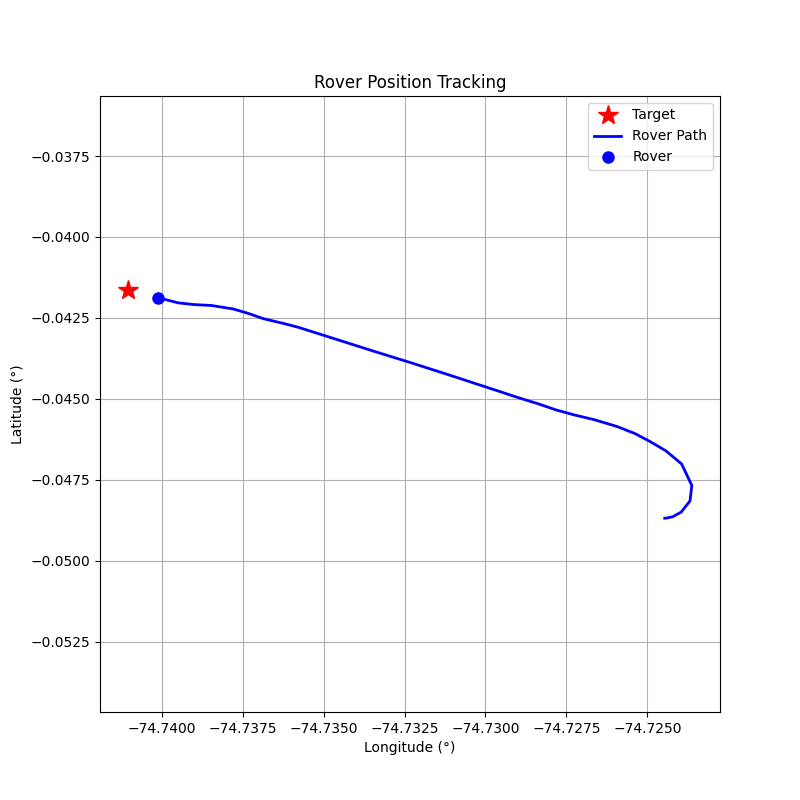

Source data for this figure (header and first rows):
step, timestamp, distance_m, forward_m, right_m, speed_mps, bearing_deg, tool, throttle, steer, brake_strength, duration_s, overridden_by_safety
0, 1774896366, 188.7, -174.2, -72.73, 0.0, -157.3, drive, 0.2, -1.0, 0, 0.5, False
1, 1774896368, 189.2, -167, -88.99, 0.61, -151.9, drive, 0.2, -1.0, 0, 0.5, False
2, 1774896371, 190.9, -141.5, -128.2, 1.15, -137.8, drive, 0.2, -1.0, 0, 0.5, False
3, 1774896373, 192.9, -85.52, -172.9, 1.62, -116.3, drive, 0.2, -1.0, 0, 0.5, False
4, 1774896376, 194.2, 5.03, -194.2, 2.02, -88.52, drive, 0.2, -1.0, 0, 0.5, False
5, 1774896379, 193.1, 110.2, -158.5, 2.36, -55.19, drive, 0.2, -0.6, 0, 1.0, False
6, 1774896381, 187.8, 165.3, -89.01, 2.74, -28.3, drive, 0.2, -0.3, 0, 1.0, False
7, 1774896383, 181.7, 176.4, -43.39, 3.19, -13.82, brake, 0, 0, 10, 0.1, False
8, 1774896386, 175.9, 170.5, -43.24, 1.96, -14.23, drive, 0.2, -0.2, 0, 1.0, False
9, 1774896388, 170.4, 169, -21.71, 2.46, -7.32, drive, 0.2, -0.1, 0, 1.0, False
10, 1774896391, 164.2, 164, -8.89, 2.95, -3.1, drive, 0.3, -0.1, 0, 1.0, False
11, 1774896393, 156.6, 156.4, 6.0, 3.69, 2.2, brake, 0, 0, 10, 0.1, False
12, 1774896395, 150.0, 149.9, 5.95, 2.46, 2.27, drive, 0.3, 0.1, 0, 1.0, False
13, 1774896397, 143.9, 143.8, -5.78, 3.23, -2.3, brake, 0, 0, 10, 0.1, False
14, 1774896399, 137.9, 137.9, 1.21, 2.38, 0.5, drive, 0.4, 0.05, 0, 1.0, False
15, 1774896402, 130.8, 130.6, -7.21, 4.21, -3.16, brake, 0, 0, 10, 0.1, False
16, 1774896404, 120.9, 120.8, -5.62, 4.53, -2.66, brake, 0, 0, 10, 0.1, False
17, 1774896406, 108.2, 108.1, -4.68, 5.52, -2.48, brake, 0, 0, 10, 0.1, False
18, 1774896409, 94.61, 94.48, -4.95, 6.07, -3.0, brake, 0, 0, 10, 0.1, False
19, 1774896411, 81.33, 81.17, -5.1, 5.57, -3.59, brake, 0, 0, 10, 0.1, False
20, 1774896413, 70.15, 69.97, -5.07, 4.36, -4.15, brake, 0, 0, 10, 0.1, False
21, 1774896415, 62.13, 61.93, -5.06, 3.17, -4.67, brake, 0, 0, 10, 0.1, False
22, 1774896417, 56.34, 56.11, -5.04, 1.99, -5.13, drive, 0.2, -0.2, 0, 1.0, False
23, 1774896420, 51.28, 51.24, 1.97, 2.54, 2.2, drive, 0.2, 0.2, 0, 1.0, False
24, 1774896422, 44.7, 44.35, -5.58, 3.06, -7.17, brake, 0, 0, 10, 0.1, False
25, 1774896424, 39.57, 39.18, -5.6, 1.87, -8.14, drive, 0.2, -0.2, 0, 1.0, False
26, 1774896427, 34.58, 34.56, -1.11, 2.42, -1.84, drive, 0.3, -0.2, 0, 1.0, False
27, 1774896429, 27.45, 27.21, 3.63, 3.21, 7.59, brake, 0, 0, 10, 0.1, False
28, 1774896431, 21.83, 21.52, 3.64, 2.01, 9.59, drive, 0.2, 0.2, 0, 1.0, False
29, 1774896434, 16.71, 16.67, 1.18, 2.55, 4.03, drive, 0.3, 0.2, 0, 1.0, False
30, 1774896437, 10.12, 10.07, -0.93, 3.34, -5.3, brake, 0, 0, 10, 0.1, False
